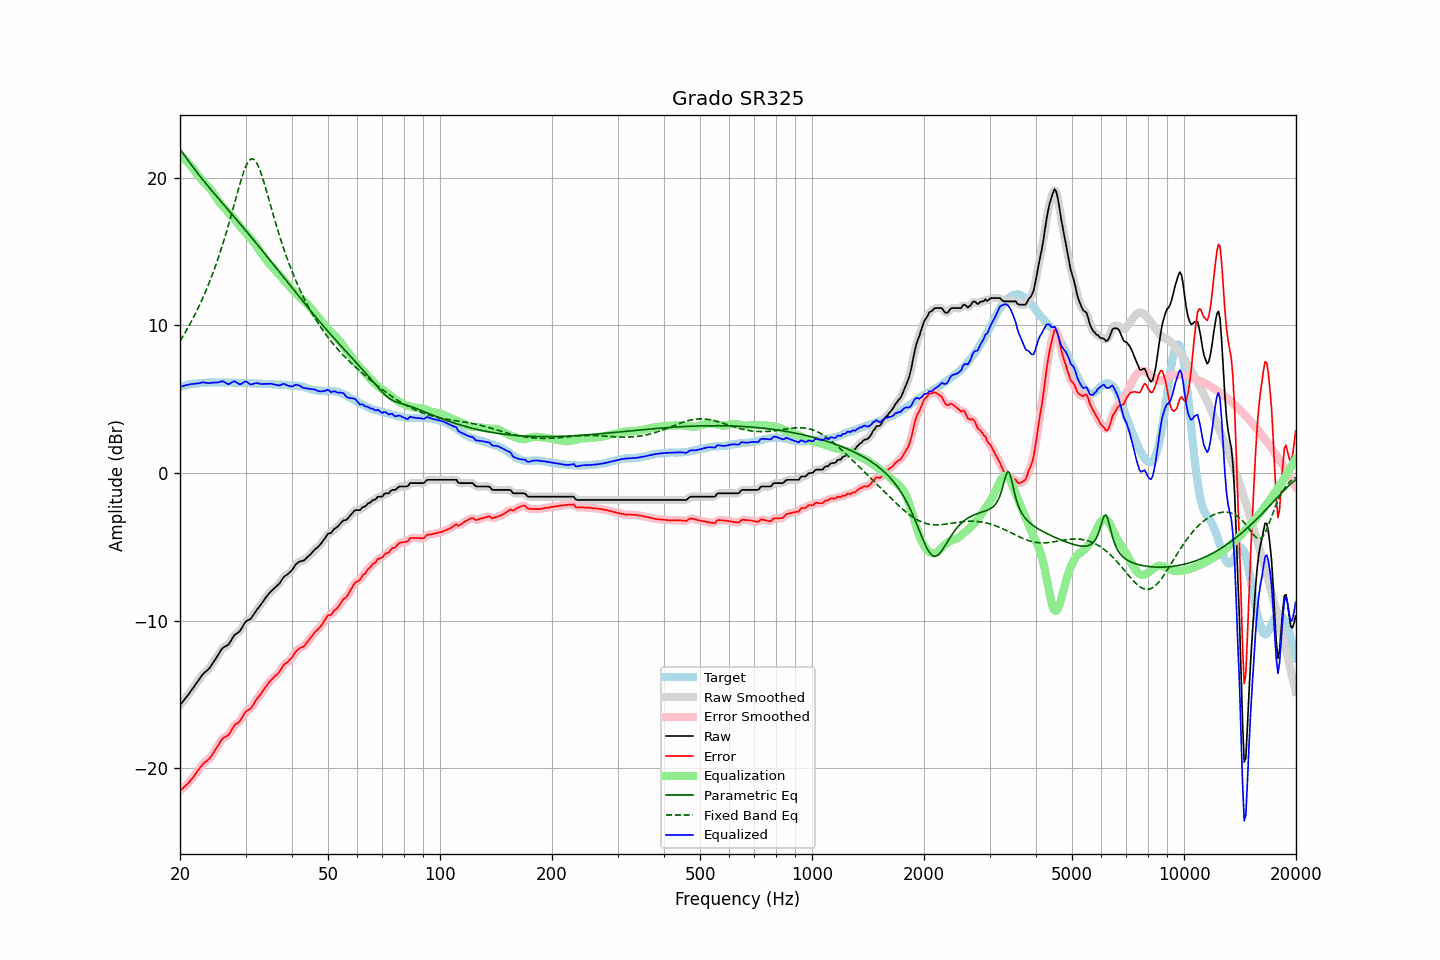

The table this chart was drawn from, first rows:
frequency, raw, error, smoothed, error_smoothed, equalization, parametric_eq, fixed_band_eq, equalized_raw, equalized_smoothed, target
20.00, -15.72, -21.53, -15.71, -21.52, 21.53, 21.95, 8.94, 5.81, 5.81, 5.81
20.20, -15.58, -21.43, -15.58, -21.43, 21.43, 21.79, 9.11, 5.86, 5.85, 5.85
20.40, -15.44, -21.33, -15.44, -21.33, 21.33, 21.63, 9.29, 5.89, 5.89, 5.88
20.61, -15.31, -21.22, -15.31, -21.23, 21.23, 21.47, 9.47, 5.92, 5.92, 5.91
20.81, -15.16, -21.12, -15.17, -21.12, 21.12, 21.32, 9.66, 5.95, 5.95, 5.95
21.02, -15.04, -21.03, -15.03, -21.01, 21.00, 21.16, 9.85, 5.97, 5.97, 5.99
21.23, -14.89, -20.89, -14.89, -20.89, 20.88, 21.01, 10.04, 5.99, 6.00, 6.00
21.44, -14.73, -20.76, -14.74, -20.76, 20.75, 20.87, 10.24, 6.02, 6.02, 6.02
21.66, -14.59, -20.63, -14.59, -20.62, 20.62, 20.72, 10.45, 6.03, 6.03, 6.04
21.87, -14.43, -20.48, -14.43, -20.48, 20.47, 20.58, 10.66, 6.04, 6.04, 6.05
22.09, -14.27, -20.34, -14.28, -20.34, 20.32, 20.43, 10.88, 6.05, 6.05, 6.06
22.31, -14.11, -20.18, -14.12, -20.18, 20.18, 20.29, 11.10, 6.06, 6.06, 6.06
22.54, -13.97, -20.04, -13.96, -20.03, 20.04, 20.15, 11.33, 6.07, 6.08, 6.07
22.76, -13.80, -19.89, -13.80, -19.88, 19.91, 20.02, 11.56, 6.10, 6.11, 6.08
22.99, -13.65, -19.73, -13.66, -19.75, 19.79, 19.88, 11.80, 6.14, 6.12, 6.08
23.22, -13.55, -19.64, -13.54, -19.64, 19.67, 19.74, 12.05, 6.13, 6.13, 6.09
23.45, -13.45, -19.55, -13.45, -19.55, 19.56, 19.61, 12.31, 6.11, 6.11, 6.10
23.69, -13.36, -19.47, -13.36, -19.47, 19.45, 19.48, 12.57, 6.09, 6.09, 6.11
23.92, -13.25, -19.38, -13.24, -19.37, 19.33, 19.35, 12.84, 6.07, 6.09, 6.12
24.16, -13.11, -19.25, -13.11, -19.24, 19.20, 19.22, 13.11, 6.09, 6.09, 6.13
24.40, -12.94, -19.08, -12.95, -19.09, 19.06, 19.09, 13.40, 6.12, 6.11, 6.14
24.65, -12.79, -18.92, -12.79, -18.92, 18.90, 18.96, 13.69, 6.12, 6.12, 6.13
24.89, -12.61, -18.74, -12.61, -18.75, 18.74, 18.83, 13.99, 6.12, 6.12, 6.13
25.14, -12.44, -18.58, -12.44, -18.57, 18.57, 18.70, 14.30, 6.12, 6.12, 6.13
25.39, -12.26, -18.39, -12.26, -18.39, 18.41, 18.57, 14.62, 6.14, 6.14, 6.13
25.65, -12.10, -18.23, -12.09, -18.21, 18.26, 18.44, 14.95, 6.16, 6.17, 6.13
25.91, -11.92, -18.03, -11.94, -18.06, 18.13, 18.32, 15.29, 6.21, 6.19, 6.11
26.16, -11.82, -17.94, -11.83, -17.95, 18.01, 18.19, 15.64, 6.19, 6.18, 6.12
26.43, -11.76, -17.88, -11.76, -17.88, 17.88, 18.06, 16.00, 6.13, 6.13, 6.12
26.69, -11.70, -17.82, -11.70, -17.82, 17.76, 17.94, 16.36, 6.07, 6.06, 6.12
26.96, -11.64, -17.76, -11.61, -17.73, 17.64, 17.81, 16.74, 6.01, 6.03, 6.12
27.23, -11.48, -17.60, -11.47, -17.59, 17.53, 17.68, 17.12, 6.05, 6.05, 6.12
27.50, -11.30, -17.42, -11.30, -17.42, 17.41, 17.56, 17.51, 6.12, 6.12, 6.12
27.77, -11.11, -17.23, -11.12, -17.23, 17.30, 17.43, 17.90, 6.18, 6.18, 6.11
28.05, -10.96, -17.07, -10.98, -17.09, 17.17, 17.30, 18.30, 6.21, 6.19, 6.11
28.33, -10.89, -16.98, -10.89, -16.99, 17.03, 17.17, 18.69, 6.14, 6.14, 6.09
28.62, -10.82, -16.92, -10.81, -16.91, 16.88, 17.05, 19.09, 6.06, 6.07, 6.10
28.90, -10.74, -16.84, -10.72, -16.81, 16.74, 16.92, 19.47, 6.00, 6.02, 6.10
29.19, -10.59, -16.68, -10.58, -16.67, 16.61, 16.79, 19.84, 6.02, 6.03, 6.09
29.48, -10.39, -16.50, -10.39, -16.49, 16.49, 16.66, 20.18, 6.10, 6.10, 6.10
29.78, -10.21, -16.31, -10.21, -16.31, 16.38, 16.53, 20.50, 6.17, 6.16, 6.10
30.08, -10.05, -16.15, -10.08, -16.17, 16.25, 16.40, 20.77, 6.20, 6.18, 6.10
30.38, -9.99, -16.07, -9.99, -16.08, 16.12, 16.27, 20.99, 6.14, 6.13, 6.08
30.68, -9.94, -16.02, -9.93, -16.01, 15.99, 16.14, 21.15, 6.06, 6.06, 6.08
30.99, -9.88, -15.95, -9.85, -15.92, 15.86, 16.01, 21.25, 5.98, 6.01, 6.07
31.30, -9.72, -15.79, -9.72, -15.79, 15.73, 15.88, 21.27, 6.01, 6.01, 6.07
31.61, -9.56, -15.63, -9.56, -15.63, 15.60, 15.74, 21.23, 6.05, 6.04, 6.07
31.93, -9.39, -15.44, -9.39, -15.45, 15.47, 15.61, 21.11, 6.08, 6.07, 6.05
32.24, -9.23, -15.28, -9.24, -15.29, 15.32, 15.48, 20.93, 6.08, 6.07, 6.04
32.57, -9.10, -15.14, -9.10, -15.14, 15.16, 15.35, 20.70, 6.06, 6.06, 6.04
32.89, -8.96, -15.01, -8.96, -14.99, 14.99, 15.21, 20.42, 6.03, 6.04, 6.04
33.22, -8.81, -14.85, -8.80, -14.84, 14.83, 15.08, 20.10, 6.02, 6.02, 6.04
33.55, -8.64, -14.68, -8.65, -14.68, 14.67, 14.94, 19.76, 6.03, 6.03, 6.03
33.89, -8.49, -14.52, -8.49, -14.52, 14.52, 14.81, 19.39, 6.04, 6.03, 6.03
34.23, -8.35, -14.38, -8.35, -14.37, 14.38, 14.67, 19.02, 6.04, 6.04, 6.03
34.57, -8.22, -14.24, -8.21, -14.23, 14.25, 14.54, 18.63, 6.03, 6.04, 6.02
34.92, -8.08, -14.09, -8.09, -14.10, 14.12, 14.40, 18.24, 6.04, 6.04, 6.01
35.27, -7.97, -13.98, -7.97, -13.98, 14.00, 14.27, 17.86, 6.03, 6.03, 6.01
35.62, -7.88, -13.88, -7.87, -13.87, 13.88, 14.13, 17.48, 6.01, 6.01, 6.00
35.97, -7.78, -13.77, -7.78, -13.77, 13.76, 13.99, 17.10, 5.99, 5.99, 5.99
... 635 more rows
